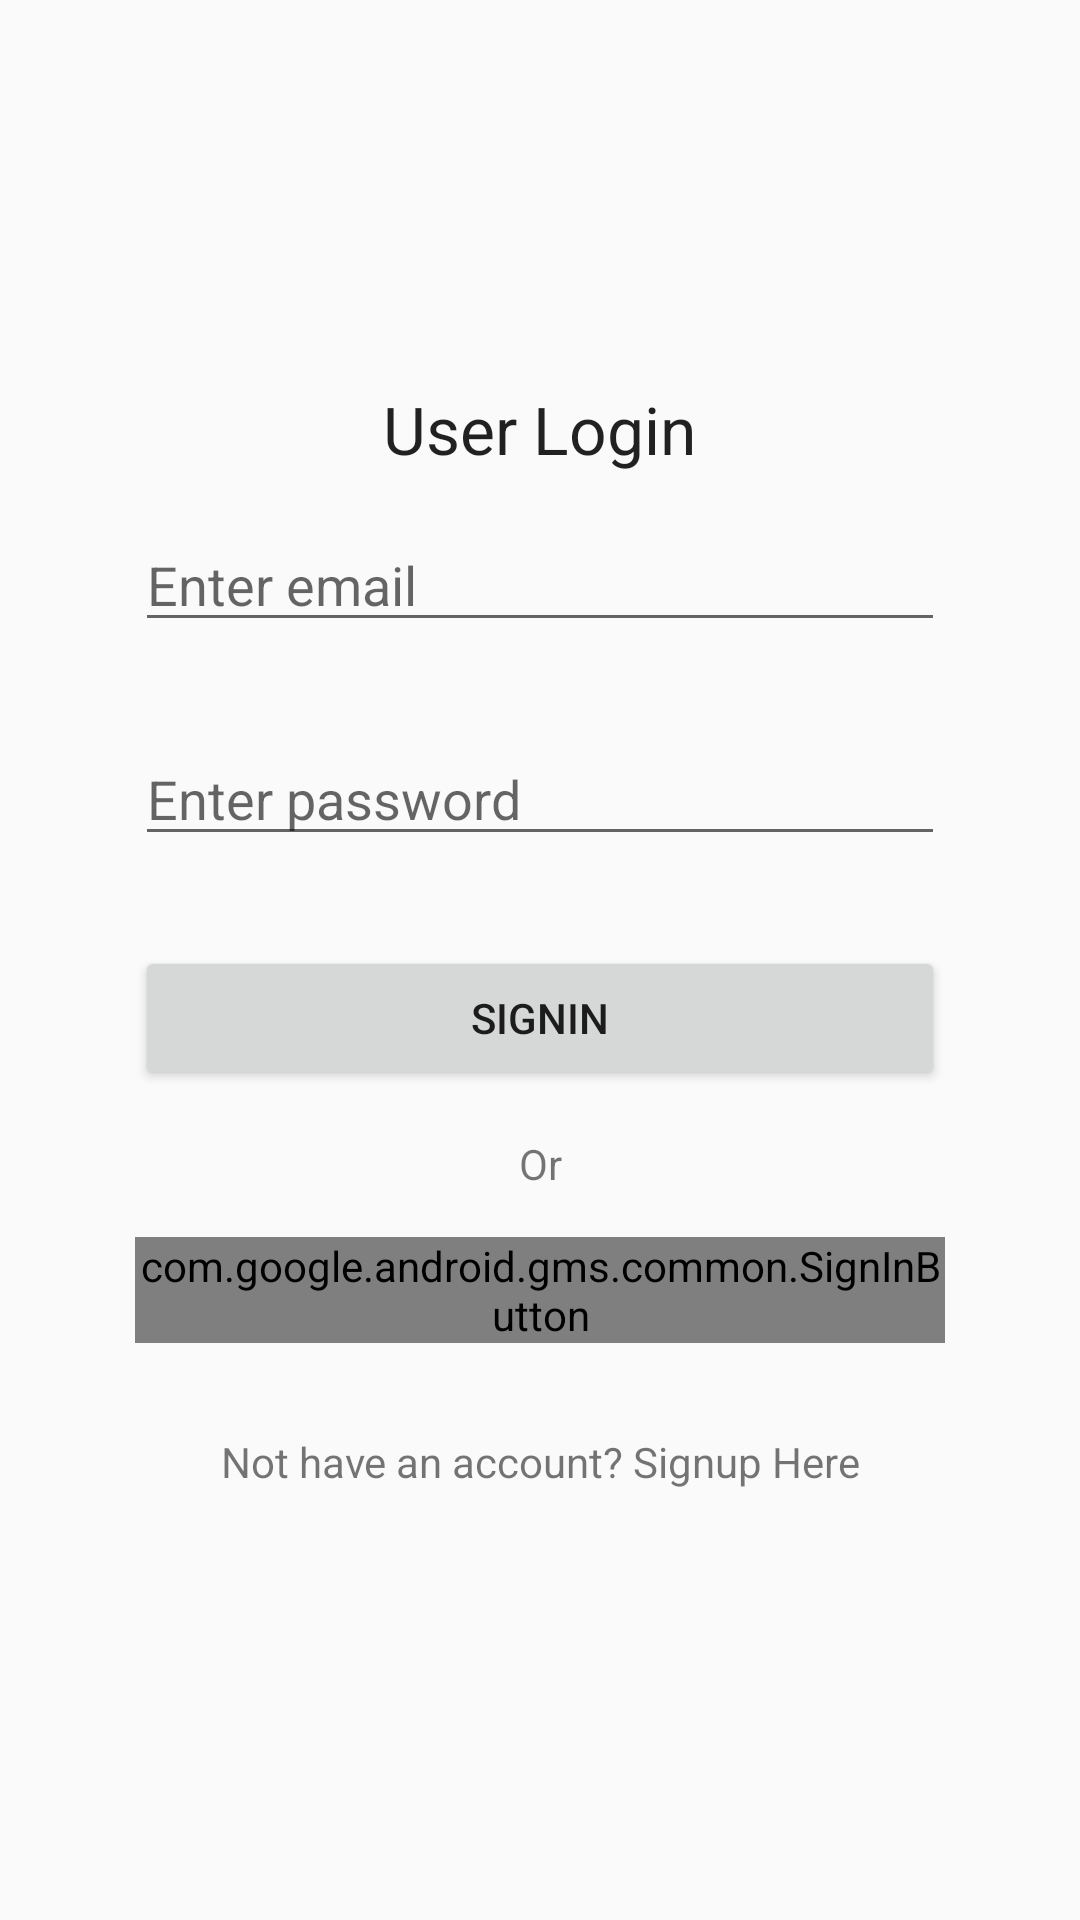

Reconstruct the res/layout file that produces this screen, plus the resources it refers to.
<!-- AndroidManifest.xml: application theme AppTheme -->
<!-- res/layout/activity_login.xml -->
<?xml version="1.0" encoding="utf-8"?>
<RelativeLayout xmlns:android="http://schemas.android.com/apk/res/android"
    xmlns:tools="http://schemas.android.com/tools"
    android:layout_width="match_parent"
    android:layout_height="match_parent"
    android:paddingBottom="@dimen/activity_vertical_margin"
    android:paddingLeft="@dimen/activity_horizontal_margin"
    android:paddingRight="@dimen/activity_horizontal_margin"
    android:paddingTop="@dimen/activity_vertical_margin"
    tools:context="team_uganda.ieltsassistor.LoginActivity" >

    <LinearLayout
        android:layout_centerVertical="true"
        android:layout_width="match_parent"
        android:layout_height="wrap_content"
        android:orientation="vertical">

        <TextView
            android:layout_width="wrap_content"
            android:layout_height="wrap_content"
            android:textAppearance="?android:attr/textAppearanceLarge"
            android:text="User Login"
            android:id="@+id/textView"
            android:layout_gravity="center_horizontal" />

        <EditText
            android:id="@+id/editTextEmail"
            android:layout_width="match_parent"
            android:layout_height="wrap_content"
            android:layout_margin="15dp"
            android:hint="Enter email"
            android:inputType="textEmailAddress" />

        <EditText
            android:id="@+id/editTextPassword"
            android:layout_width="match_parent"
            android:layout_height="wrap_content"
            android:layout_margin="15dp"
            android:hint="Enter password"
            android:inputType="textPassword" />

        <Button
            android:id="@+id/buttonSignin"
            android:layout_width="match_parent"
            android:layout_height="wrap_content"
            android:layout_margin="15dp"
            android:text="Signin" />

        <TextView
            android:layout_width="match_parent"
            android:layout_height="wrap_content"
            android:textAlignment="center"
            android:text="Or" />

        <com.google.android.gms.common.SignInButton
            android:layout_width="match_parent"
            android:layout_height="wrap_content"
            android:id="@+id/googleButton"
            android:layout_margin="15dp" ></com.google.android.gms.common.SignInButton>

        <TextView
            android:text="Not have an account? Signup Here"
            android:id="@+id/textViewSignUp"
            android:textAlignment="center"
            android:layout_margin="15dp"
            android:layout_marginTop="20dp"
            android:layout_width="match_parent"
            android:layout_height="wrap_content" />

    </LinearLayout>

</RelativeLayout>
<!-- resources referenced by this layout -->
<resources>
  <dimen name="activity_horizontal_margin">30dp</dimen>
  <dimen name="activity_vertical_margin">20dp</dimen>
  <style name="AppTheme" parent="Theme.AppCompat.Light.NoActionBar">
          
          <item name="colorPrimary">@color/colorPrimary</item>
          <item name="colorPrimaryDark">#c5002b</item>
          <item name="colorAccent">@color/colorSplash</item>
      </style>
  <color name="colorPrimary">#4e7f84</color>
  <color name="colorSplash">#c5002b</color>
</resources>
